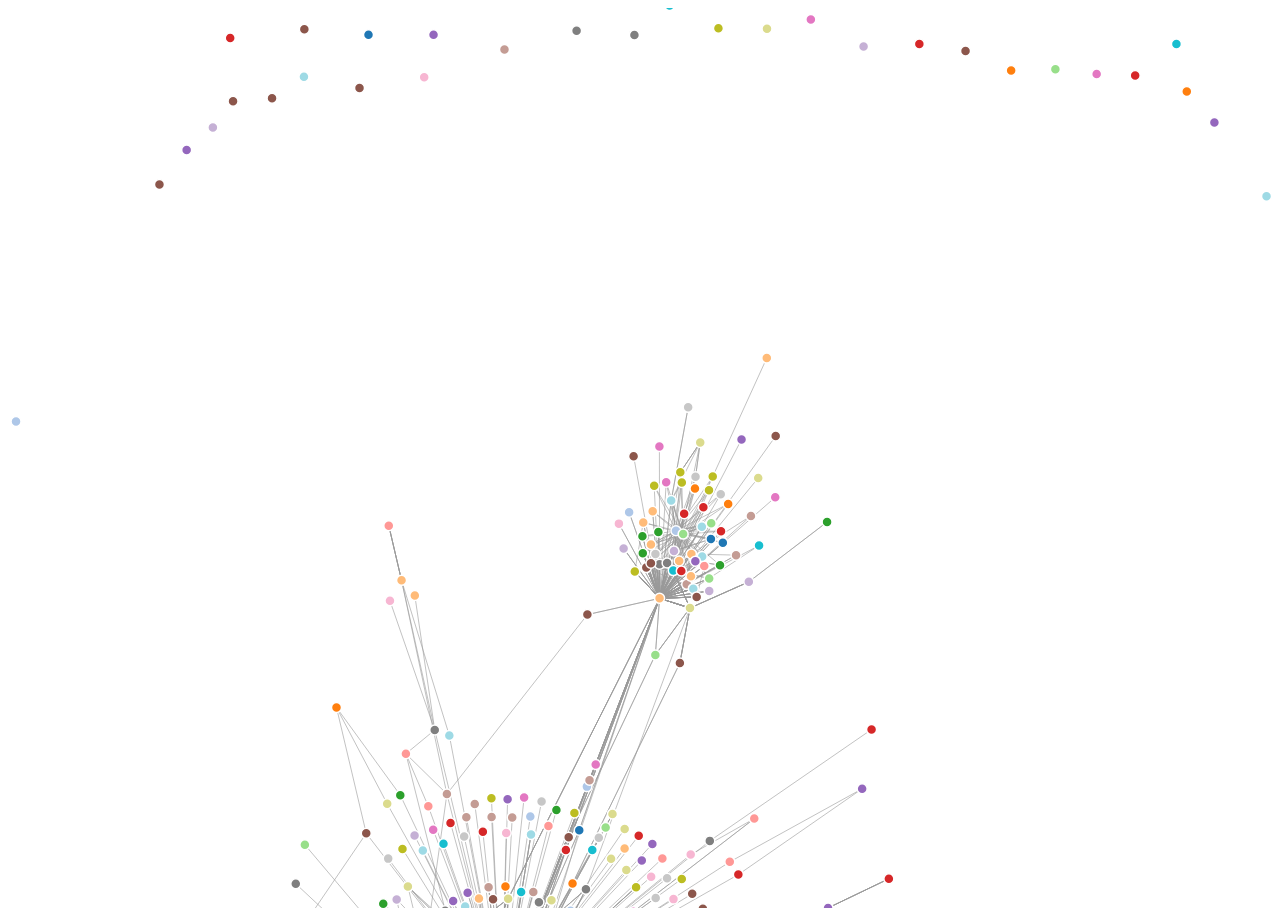
D3 v3 page, settled after 480 driven frames (8 s of simulated time); the page loaded 1 data file(s).



var width = 2560,
    height = 900;

var color = d3.scale.category20();

var force = d3.layout.force()
    .charge(-120)
    .linkDistance(30)
    .size([width, height]);

var svg = d3.select("body").append("svg")
    .attr("width", width)
    .attr("height", height);

d3.json("pagerank.json", function(error, graph) {
  force
      .nodes(graph.nodes)
      .links(graph.links)
      .start();

  var link = svg.selectAll(".link")
      .data(graph.links)
    .enter().append("line")
      .attr("class", "link")
      .style("stroke-width", function(d) { return Math.sqrt(d.value); });

  var node = svg.selectAll(".node")
      .data(graph.nodes)
    .enter().append("circle")
      .attr("class", "node")
      .attr("r", 5)
      .style("fill", function(d) { return color(d.group); })
      .call(force.drag);

  node.append("title")
      .text(function(d) { return d.name; });

  force.on("tick", function() {
    link.attr("x1", function(d) { return d.source.x; })
        .attr("y1", function(d) { return d.source.y; })
        .attr("x2", function(d) { return d.target.x; })
        .attr("y2", function(d) { return d.target.y; });

    node.attr("cx", function(d) { return d.x; })
        .attr("cy", function(d) { return d.y; });
  });
});



### data: pagerank.json
{
 "nodes": [
  {
   "name": "html-0",
   "group": 0
  },
  {
   "name": "html-1",
   "group": 1
  },
  {
   "name": "html-2",
   "group": 2
  },
  {
   "name": "html-3",
   "group": 3
  },
  {
   "name": "html-4",
   "group": 4
  },
  {
   "name": "html-5",
   "group": 5
  },
  {
   "name": "html-6",
   "group": 6
  },
  {
   "name": "html-7",
   "group": 7
  },
  "... 572 more items"
 ],
 "links": [
  {
   "source": 503,
   "target": 503,
   "value": 1
  },
  {
   "source": 503,
   "target": 503,
   "value": 1
  },
  {
   "source": 543,
   "target": 503,
   "value": 1
  },
  {
   "source": 503,
   "target": 503,
   "value": 1
  },
  {
   "source": 498,
   "target": 503,
   "value": 1
  },
  {
   "source": 498,
   "target": 503,
   "value": 1
  },
  {
   "source": 498,
   "target": 503,
   "value": 1
  },
  {
   "source": 498,
   "target": 503,
   "value": 1
  },
  "... 3,545 more items"
 ]
}